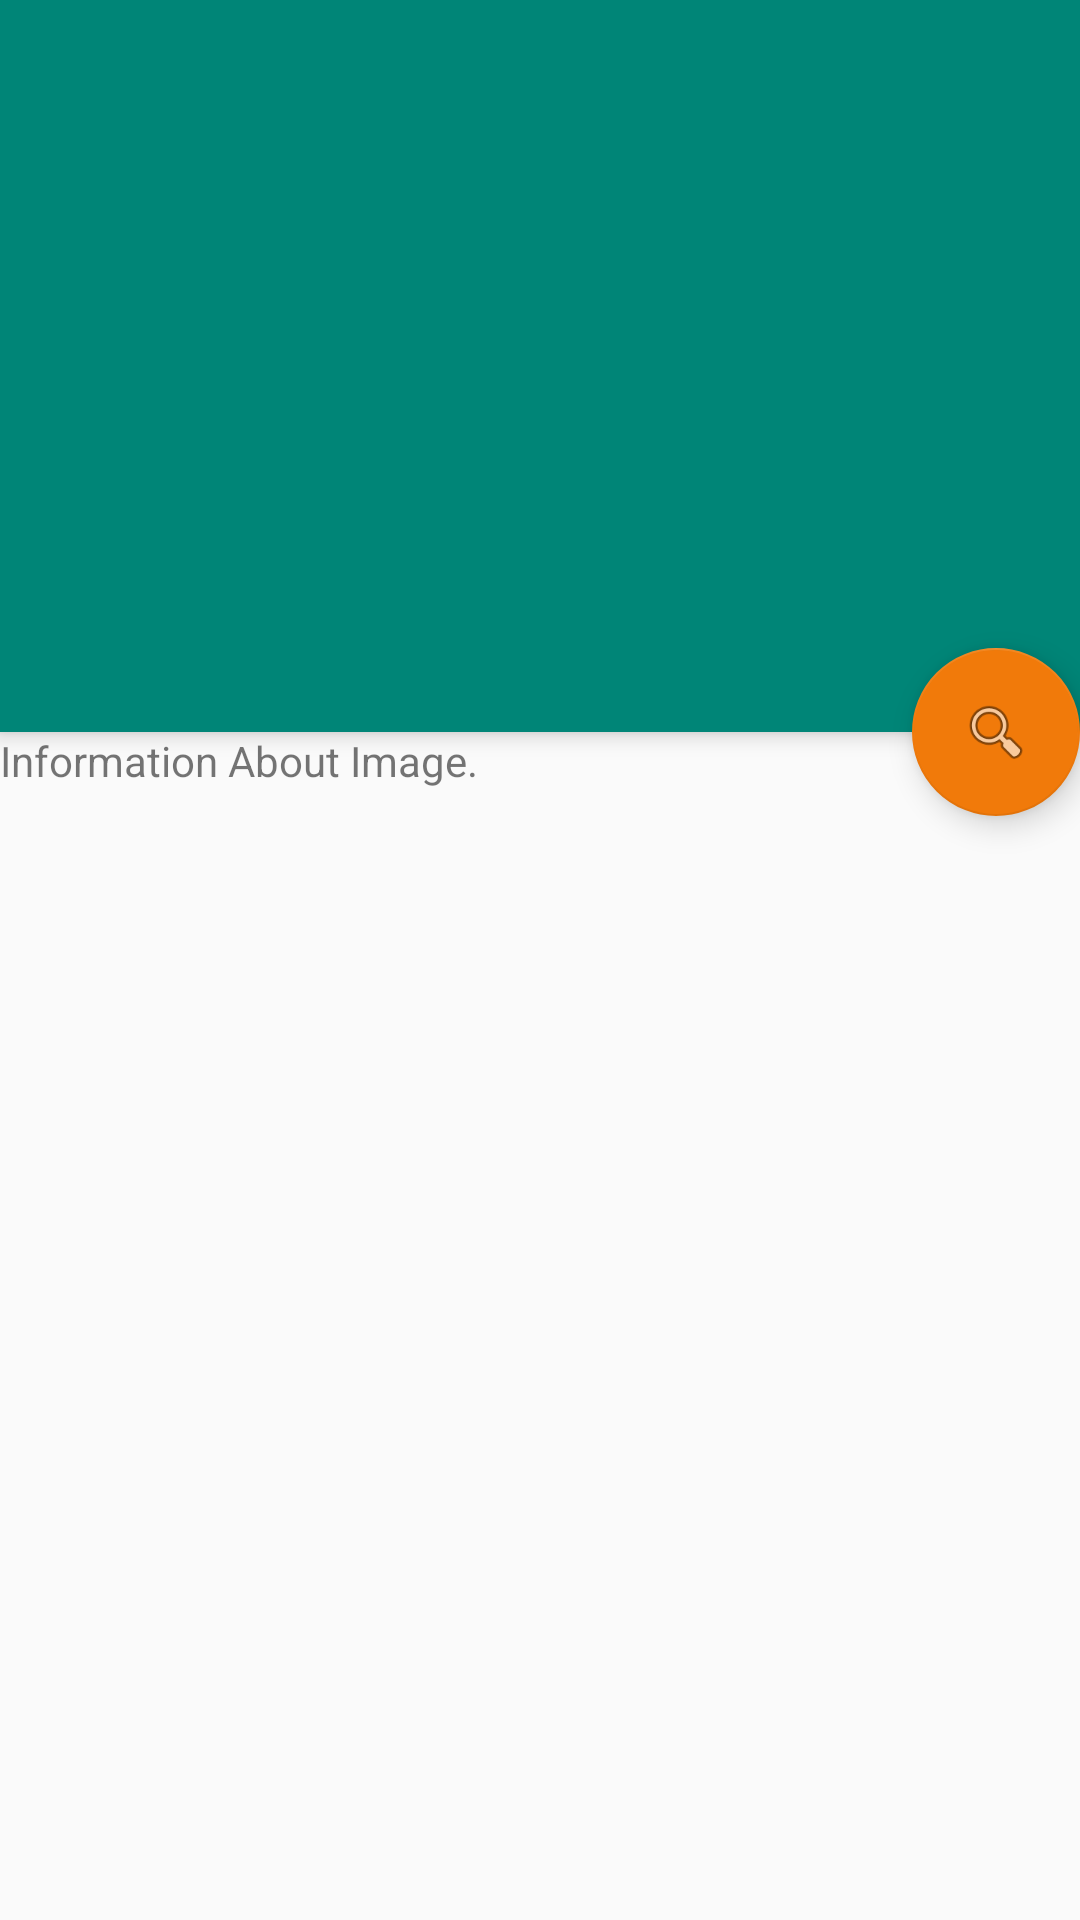

Android layout source for this screen:
<!-- AndroidManifest.xml: application theme AppTheme -->
<!-- res/layout/activity_scrolling.xml -->
<?xml version="1.0" encoding="utf-8"?>

<android.support.design.widget.CoordinatorLayout xmlns:android="http://schemas.android.com/apk/res/android"
    xmlns:app="http://schemas.android.com/apk/res-auto"
    xmlns:tools="http://schemas.android.com/tools"
    android:layout_width="match_parent"
    android:layout_height="match_parent"
    android:fitsSystemWindows="true"
    tools:context="com.pachirrys.nasaproyect.MainActivity">

    <android.support.design.widget.AppBarLayout
        android:id="@+id/app_bar"
        android:layout_width="match_parent"
        android:layout_height="244dp"
        android:background="@color/accent_material_light"
        android:fitsSystemWindows="true"
        android:theme="@style/AppTheme.AppBarOverlay">

        <android.support.design.widget.CollapsingToolbarLayout
            android:id="@+id/toolbar_layout"
            android:layout_width="match_parent"
            android:layout_height="match_parent"
            android:fitsSystemWindows="true"
            android:textDirection="locale"
            android:visibility="visible"
            app:contentScrim="@color/accent_material_light"
            app:layout_scrollFlags="enterAlways|snap"
            tools:ignore="PrivateResource">

            <ImageView
                android:id="@+id/imageView"
                android:layout_width="match_parent"
                android:layout_height="match_parent"
                app:srcCompat="@color/accent_material_light"
                tools:ignore="PrivateResource" />

        </android.support.design.widget.CollapsingToolbarLayout>
    </android.support.design.widget.AppBarLayout>

    <include layout="@layout/content_scrolling" />

    <android.support.design.widget.FloatingActionButton
        android:id="@+id/fab"
        android:layout_width="wrap_content"
        android:layout_height="wrap_content"
        android:layout_margin="@dimen/fab_margin"
        app:backgroundTint="?android:attr/colorMultiSelectHighlight"
        app:layout_anchor="@id/app_bar"
        app:layout_anchorGravity="bottom|end"
        app:srcCompat="@android:drawable/ic_menu_search" />

</android.support.design.widget.CoordinatorLayout>
<!-- res/layout/content_scrolling.xml (included above) -->
<?xml version="1.0" encoding="utf-8"?>

<android.support.v4.widget.NestedScrollView xmlns:android="http://schemas.android.com/apk/res/android"
    xmlns:app="http://schemas.android.com/apk/res-auto"
    xmlns:tools="http://schemas.android.com/tools"
    android:layout_width="match_parent"
    android:layout_height="match_parent"
    app:layout_behavior="@string/appbar_scrolling_view_behavior"
    tools:context="com.pachirrys.nasaproyect.MainActivity"
    tools:showIn="@layout/activity_scrolling">

    <TextView
        android:id="@+id/description"
        android:layout_width="wrap_content"
        android:layout_height="wrap_content"
        android:layout_margin="@dimen/text_margin"
        android:text="@string/large_text" />

</android.support.v4.widget.NestedScrollView>
<!-- resources referenced by this layout -->
<resources>
  <string name="large_text">
          "Information About Image.\n\n"
      </string>
  <style name="AppTheme.AppBarOverlay" parent="ThemeOverlay.AppCompat.Dark.ActionBar" />
  <style name="AppTheme" parent="Theme.AppCompat.Light.NoActionBar">
          
          <item name="colorPrimary">@color/accent_material_light</item>
          <item name="colorPrimaryDark">@color/primary_dark_material_light</item>
          <item name="colorAccent">@color/accent_material_light</item>
      </style>
</resources>
